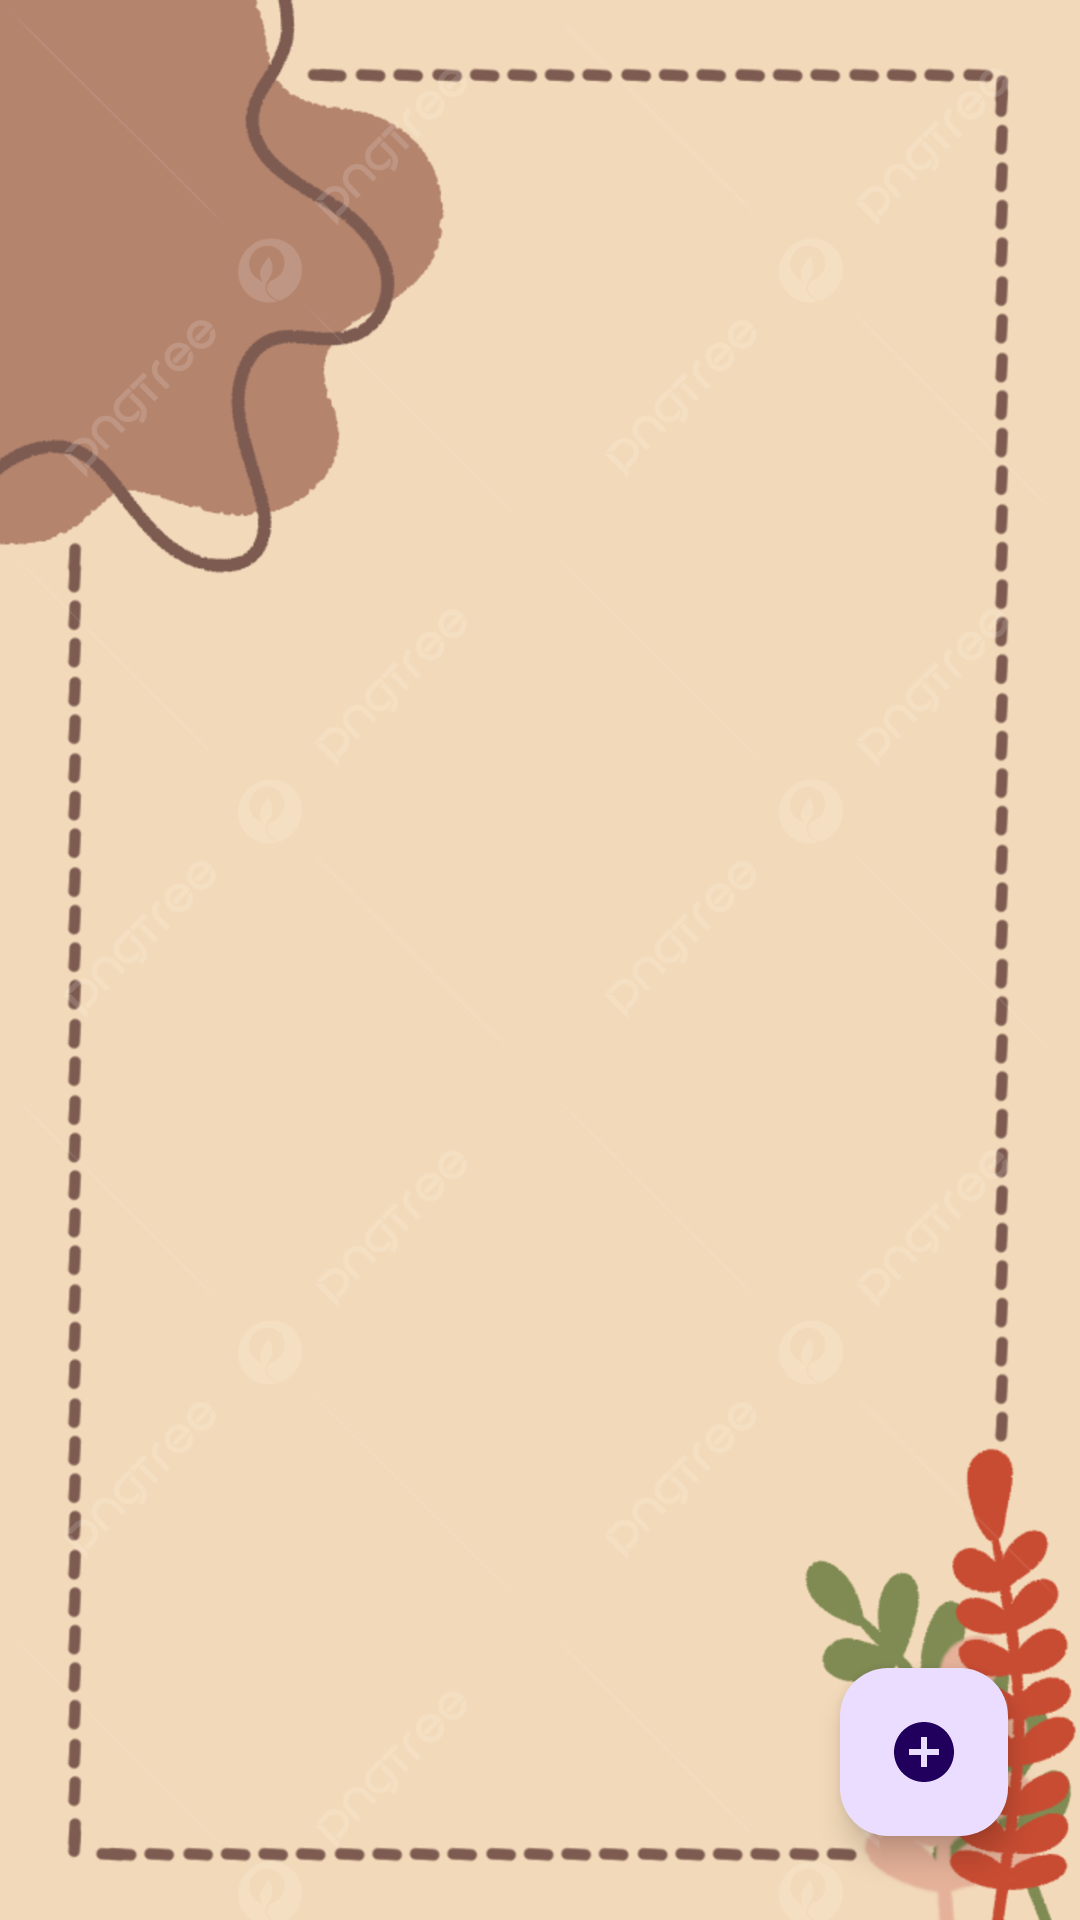

Layout XML and referenced resources for this Android screen:
<!-- AndroidManifest.xml: application theme Theme.IdeaRift -->
<!-- res/layout/activity_main.xml -->
<?xml version="1.0" encoding="utf-8"?>
<androidx.constraintlayout.widget.ConstraintLayout xmlns:android="http://schemas.android.com/apk/res/android"
    xmlns:app="http://schemas.android.com/apk/res-auto"
    xmlns:tools="http://schemas.android.com/tools"
    android:layout_width="match_parent"
    android:background="@drawable/nt"
    android:layout_height="match_parent"
    tools:context=".MainActivity">


    <androidx.recyclerview.widget.RecyclerView
        android:id="@+id/recyclerView"
        android:background="@drawable/nt"
        android:layout_width="0dp"
        android:layout_height="0dp"
        app:layout_constraintBottom_toBottomOf="parent"
        app:layout_constraintEnd_toEndOf="parent"
        app:layout_constraintStart_toStartOf="parent"
        app:layout_constraintTop_toTopOf="parent" />

    <com.google.android.material.floatingactionbutton.FloatingActionButton
        android:id="@+id/floatingActionButton"
        android:layout_width="wrap_content"
        android:layout_height="wrap_content"
        android:layout_marginEnd="24dp"
        android:layout_marginBottom="28dp"
        android:clickable="true"
        app:layout_constraintBottom_toBottomOf="parent"
        app:layout_constraintEnd_toEndOf="parent"
        app:srcCompat="@drawable/baseline_add_circle_24" />
</androidx.constraintlayout.widget.ConstraintLayout>
<!-- resources referenced by this layout -->
<resources>
  <!-- drawable baseline_add_circle_24 (drawable) -->
  <vector android:height="24dp" android:tint="#00FEF6"
      android:viewportHeight="24" android:viewportWidth="24"
      android:width="24dp" xmlns:android="http://schemas.android.com/apk/res/android">
      <path android:fillColor="@android:color/white" android:pathData="M12,2C6.48,2 2,6.48 2,12s4.48,10 10,10 10,-4.48 10,-10S17.52,2 12,2zM17,13h-4v4h-2v-4L7,13v-2h4L11,7h2v4h4v2z"/>
  </vector>
  <!-- drawable nt: jpg bitmap (drawable, 256800 bytes) -->
  <style name="Theme.IdeaRift" parent="Base.Theme.IdeaRift" />
  <style name="Base.Theme.IdeaRift" parent="Theme.Material3.DayNight.NoActionBar">
          
          
      </style>
</resources>
